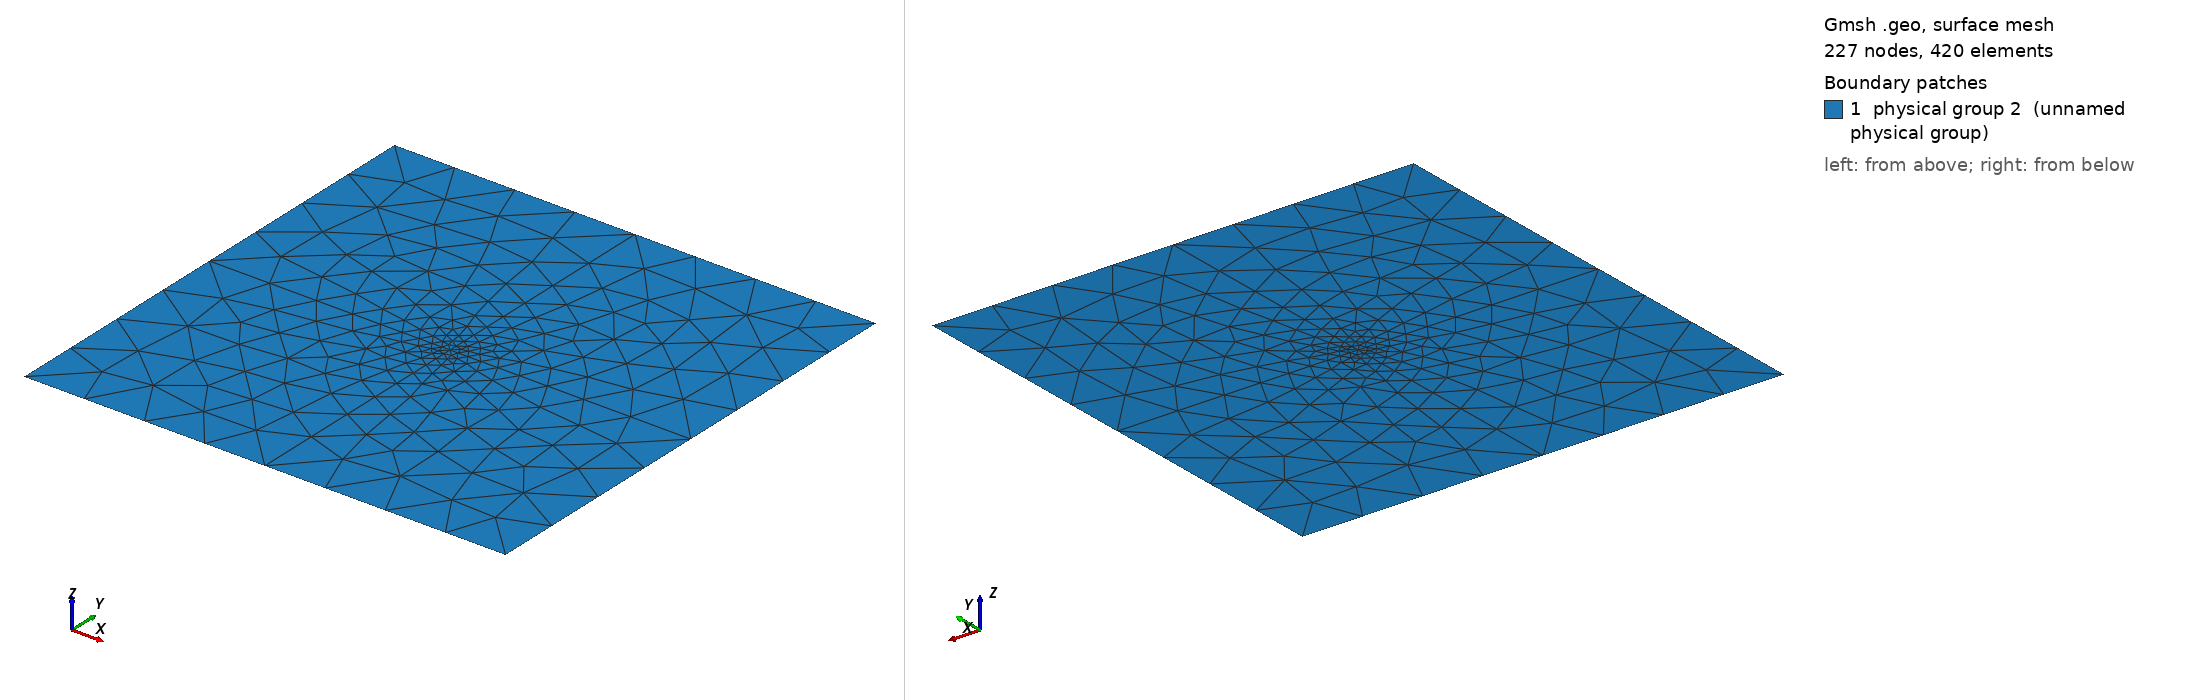

Gmsh geometry script, surface-meshed: 227 nodes, 420 surface elements. Boundary patches (legend numbers): 1 physical group 2 (unnamed physical group). Left view from above one corner, right view from below the opposite corner. Legend entries are the model's physical surfaces. The drawing asked Gmsh for element sizes between 1% and 20% of the model's largest extent; the script's own settings can give other sizes.

=== nonuniform_in_square.geo (drawn) ===
// Gmsh project created on Thu Dec 22 09:07:50 2016

Point(1) = {0, 0, 0, 1.0};
Point(2) = {0, 3.14, 0, 1.0};
Point(3) = {0, 6.28, 0, 1.0};
Point(4) = {3.14, 6.28, 0, 1.0};
Point(5) = {3.14, 3.14, 0, 1.0};
Point(6) = {3.14, 0, 0, 1.0};
Point(7) = {6.28, 0, 0, 1.0};
Point(8) = {6.28, 3.14, 0, 1.0};
Point(9) = {6.28, 6.28, 0, 1.0};

Characteristic Length {5} = 0.1;

Line(1) = {1, 6};
Line(2) = {6, 5};
Line(3) = {5, 2};
Line(4) = {2, 1};
Line(5) = {6, 7};
Line(6) = {7, 8};
Line(7) = {8, 5};
Line(8) = {8, 9};
Line(9) = {9, 4};
Line(10) = {4, 5};
Line(11) = {4, 3};
Line(12) = {3, 2};

Line Loop(13) = {11, 12, -3, -10};
Plane Surface(14) = {13};
Line Loop(15) = {10, -7, 8, 9};
Plane Surface(16) = {15};
Line Loop(17) = {7, -2, 5, 6};
Plane Surface(18) = {17};
Line Loop(19) = {2, 3, 4, 1};
Plane Surface(20) = {19};

//Physical Line(21) = {4, 12};
//Physical Line(22) = {6, 8};
//Physical Line(23) = {5, 1};
//Physical Line(24) = {11, 9};

Periodic Line {4,12} = {6,8};
Periodic Line {1,5} = {11,9};

Physical Line(1) = {12, 4, 1, 5, 6, 8, 9, 11};
Physical Surface(2) = {14, 20, 18, 16};
